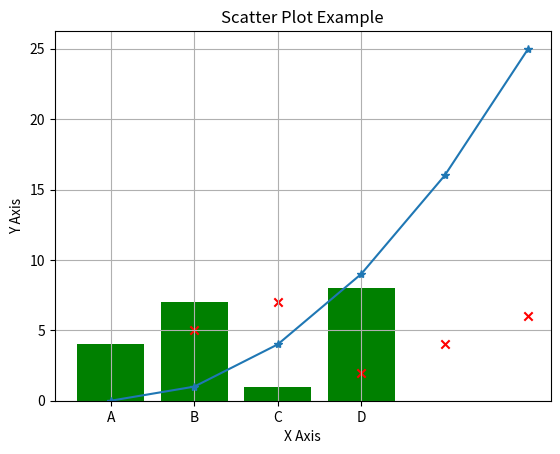

The matplotlib source for this figure:
#   <<<-------matplotlib Library--------->>>

import matplotlib.pyplot as plt


#       <<.........EXP-1: Line Plot...........>>

# Example data
x = [0, 1, 2, 3, 4, 5]
y = [0, 1, 4, 9, 16, 25]

# Create a line plot
plt.plot(x, y, marker='*')
plt.title('Line Plot Example')
plt.xlabel('X Axis')
plt.ylabel('Y Axis')
plt.grid(True)

# Display the plot
plt.show()


#       <<.........EXP-2: Bar Chart...........>>

# Example data
categories = ['A', 'B', 'C', 'D']
values = [4, 7, 1, 8]

# Create a bar chart
plt.bar(categories, values, color='green')
plt.title('Bar Chart Example')
plt.xlabel('Category')
plt.ylabel('Values')

# Display the plot
plt.show()


#       <<.........EXP-3: Scatter Plot...........>>

# Example data
x = [1, 2, 3, 4, 5]
y = [5, 7, 2, 4, 6]

# Create a scatter plot
plt.scatter(x, y, color='red', marker='x')
plt.title('Scatter Plot Example')
plt.xlabel('X Axis')
plt.ylabel('Y Axis')

# Display the plot
plt.show()


#       <<<<<<...............................END...........................................>>>>>>